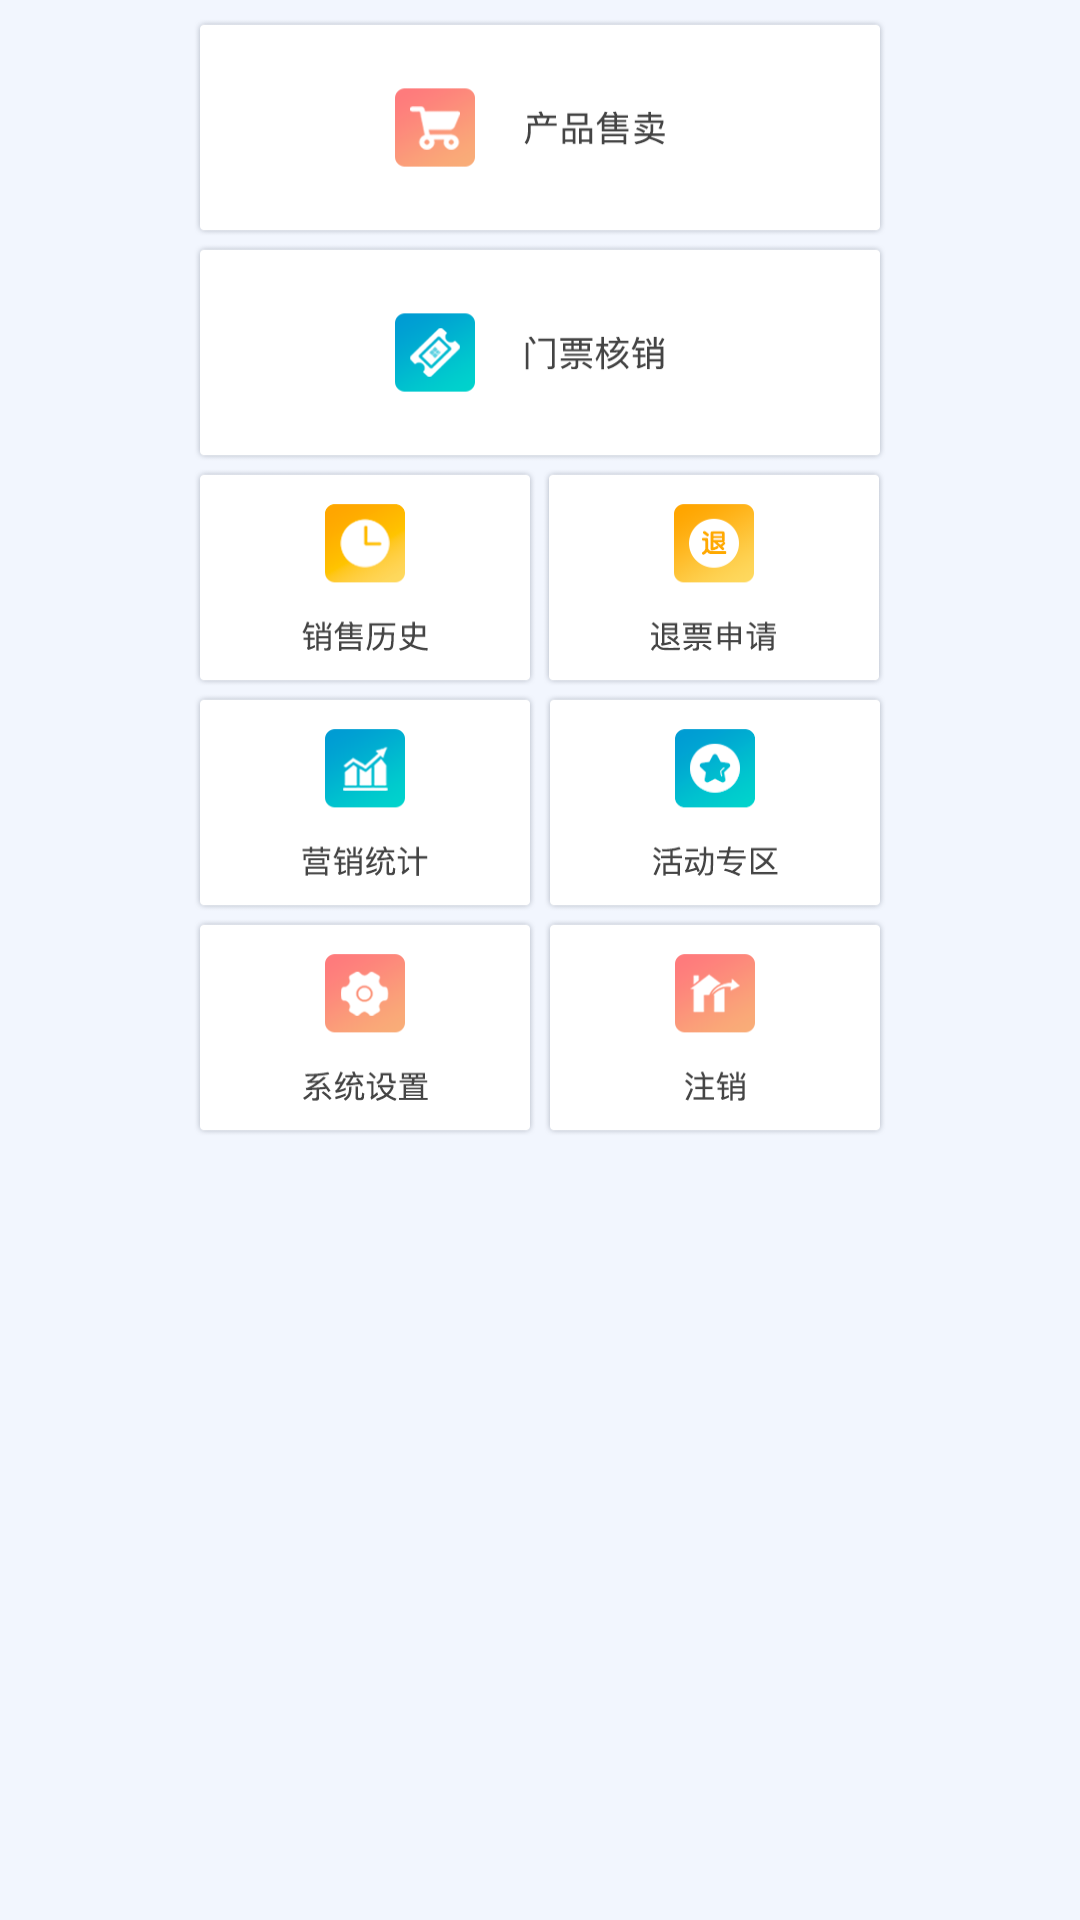

Produce the Android XML layout that renders to this screen, including the resource entries it uses.
<!-- AndroidManifest.xml: application theme AppTheme -->
<!-- res/layout/activity_main.xml -->
<?xml version="1.0" encoding="utf-8"?>
<RelativeLayout xmlns:android="http://schemas.android.com/apk/res/android"
    xmlns:app="http://schemas.android.com/apk/res-auto"
    xmlns:tools="http://schemas.android.com/tools"
    android:layout_width="match_parent"
    android:layout_height="match_parent"
    android:layout_gravity="center"
    android:background="@color/color5"
    tools:context=".helper.activity.MainActivity">

    <Button
        android:onClick="onClick"
        android:id="@+id/btn_main_product_sale"
        android:layout_width="700px"
        android:layout_height="225px"
        android:layout_centerHorizontal="true"
        android:layout_marginTop="5dp"
        android:background="@mipmap/product_sale" />

    <Button
        android:id="@+id/btn_main_ticket_destory"
        android:layout_width="700px"
        android:layout_height="225px"
        android:layout_below="@id/btn_main_product_sale"
        android:layout_centerHorizontal="true"
        android:background="@mipmap/ticket_cancle"
        android:onClick="onClick" />

    <LinearLayout
        android:id="@+id/main_linear1"
        android:layout_width="700px"
        android:layout_height="225px"
        android:layout_below="@id/btn_main_ticket_destory"
        android:layout_centerHorizontal="true"
        android:orientation="horizontal">

        <Button
            android:id="@+id/btn_main_sale_history"
            android:layout_width="0dp"
            android:layout_height="match_parent"
            android:layout_weight="1"
            android:background="@mipmap/history_query"
            android:onClick="onClick" />

        <Button
            android:id="@+id/btn_main_refund_ticket"
            android:layout_width="0dp"
            android:layout_height="match_parent"
            android:layout_weight="1"
            android:background="@mipmap/refund_ticket"
            android:onClick="onClick" />
    </LinearLayout>

    <LinearLayout
        android:id="@+id/main_linear2"
        android:layout_width="700px"
        android:layout_height="225px"
        android:layout_below="@id/main_linear1"
        android:layout_centerHorizontal="true"
        android:orientation="horizontal">

        <Button
            android:id="@+id/btn_main_market"
            android:layout_width="0dp"
            android:layout_height="match_parent"
            android:layout_weight="1"
            android:background="@mipmap/market"
            android:onClick="onClick" />

        <Button
            android:id="@+id/btn_main_area"
            android:layout_width="0dp"
            android:layout_height="match_parent"
            android:layout_weight="1"
            android:background="@mipmap/hdzq"
            android:onClick="onClick" />
    </LinearLayout>

    <LinearLayout
        android:id="@+id/linear3"
        android:layout_width="700px"
        android:layout_height="225px"
        android:layout_below="@id/main_linear2"
        android:layout_centerHorizontal="true"
        android:orientation="horizontal">

        <Button
            android:id="@+id/btn_main_setting"
            android:layout_width="0dp"
            android:layout_height="match_parent"
            android:layout_weight="1"
            android:background="@mipmap/settings"
            android:onClick="onClick" />

        <Button
            android:id="@+id/btn_main_exit"
            android:layout_width="0dp"
            android:layout_height="match_parent"
            android:layout_weight="1"
            android:background="@mipmap/exit"
            android:onClick="onClick" />
    </LinearLayout>
</RelativeLayout>
<!-- resources referenced by this layout -->
<resources>
  <color name="color5">#F2F6FE</color>
  <!-- mipmap exit: png bitmap (mipmap-mdpi, 6880 bytes) -->
  <!-- mipmap hdzq: png bitmap (mipmap-mdpi, 8933 bytes) -->
  <!-- mipmap history_query: png bitmap (mipmap-mdpi, 8124 bytes) -->
  <!-- mipmap market: png bitmap (mipmap-mdpi, 8932 bytes) -->
  <!-- mipmap product_sale: png bitmap (mipmap-mdpi, 8775 bytes) -->
  <!-- mipmap refund_ticket: png bitmap (mipmap-mdpi, 8124 bytes) -->
  <!-- mipmap settings: png bitmap (mipmap-mdpi, 9081 bytes) -->
  <!-- mipmap ticket_cancle: png bitmap (mipmap-mdpi, 10860 bytes) -->
  <style name="AppTheme" parent="Theme.AppCompat.Light.DarkActionBar">
          
          <item name="colorPrimary">@color/colorPrimary</item>
          <item name="colorPrimaryDark">@color/colorPrimaryDark</item>
          <item name="colorAccent">@color/colorAccent</item>
      </style>
  <color name="colorPrimary">#3F51B5</color>
  <color name="colorPrimaryDark">#303F9F</color>
  <color name="colorAccent">#FF4081</color>
</resources>
